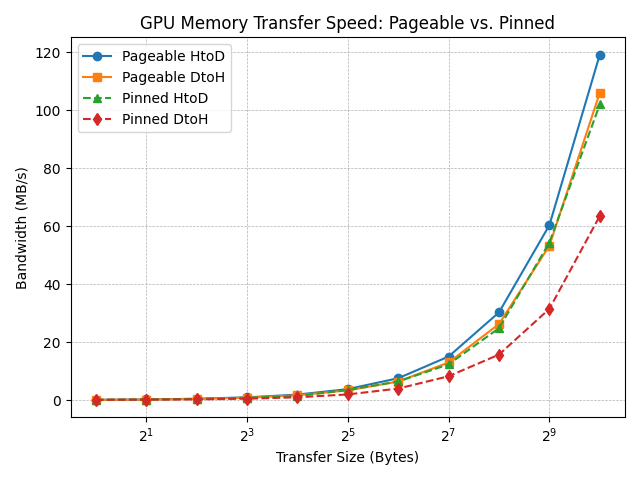

Data behind this chart, as committed beside it:
Size_Bytes, Pageable_HtoD_MBps, Pageable_DtoH_MBps, Pinned_HtoD_MBps, Pinned_DtoH_MBps
1, 0.11, 0.09, 0.10, 0.10
2, 0.22, 0.19, 0.21, 0.18
4, 0.48, 0.40, 0.43, 0.25
8, 0.96, 0.84, 0.80, 0.49
16, 1.90, 1.67, 1.43, 0.98
32, 3.80, 3.37, 3.47, 1.96
64, 7.55, 6.41, 6.43, 3.99
128, 15.03, 12.98, 12.34, 8.23
256, 30.26, 26.24, 24.81, 15.70
512, 60.33, 53.23, 54.32, 31.47
1024, 119.1, 106, 101.9, 63.51
